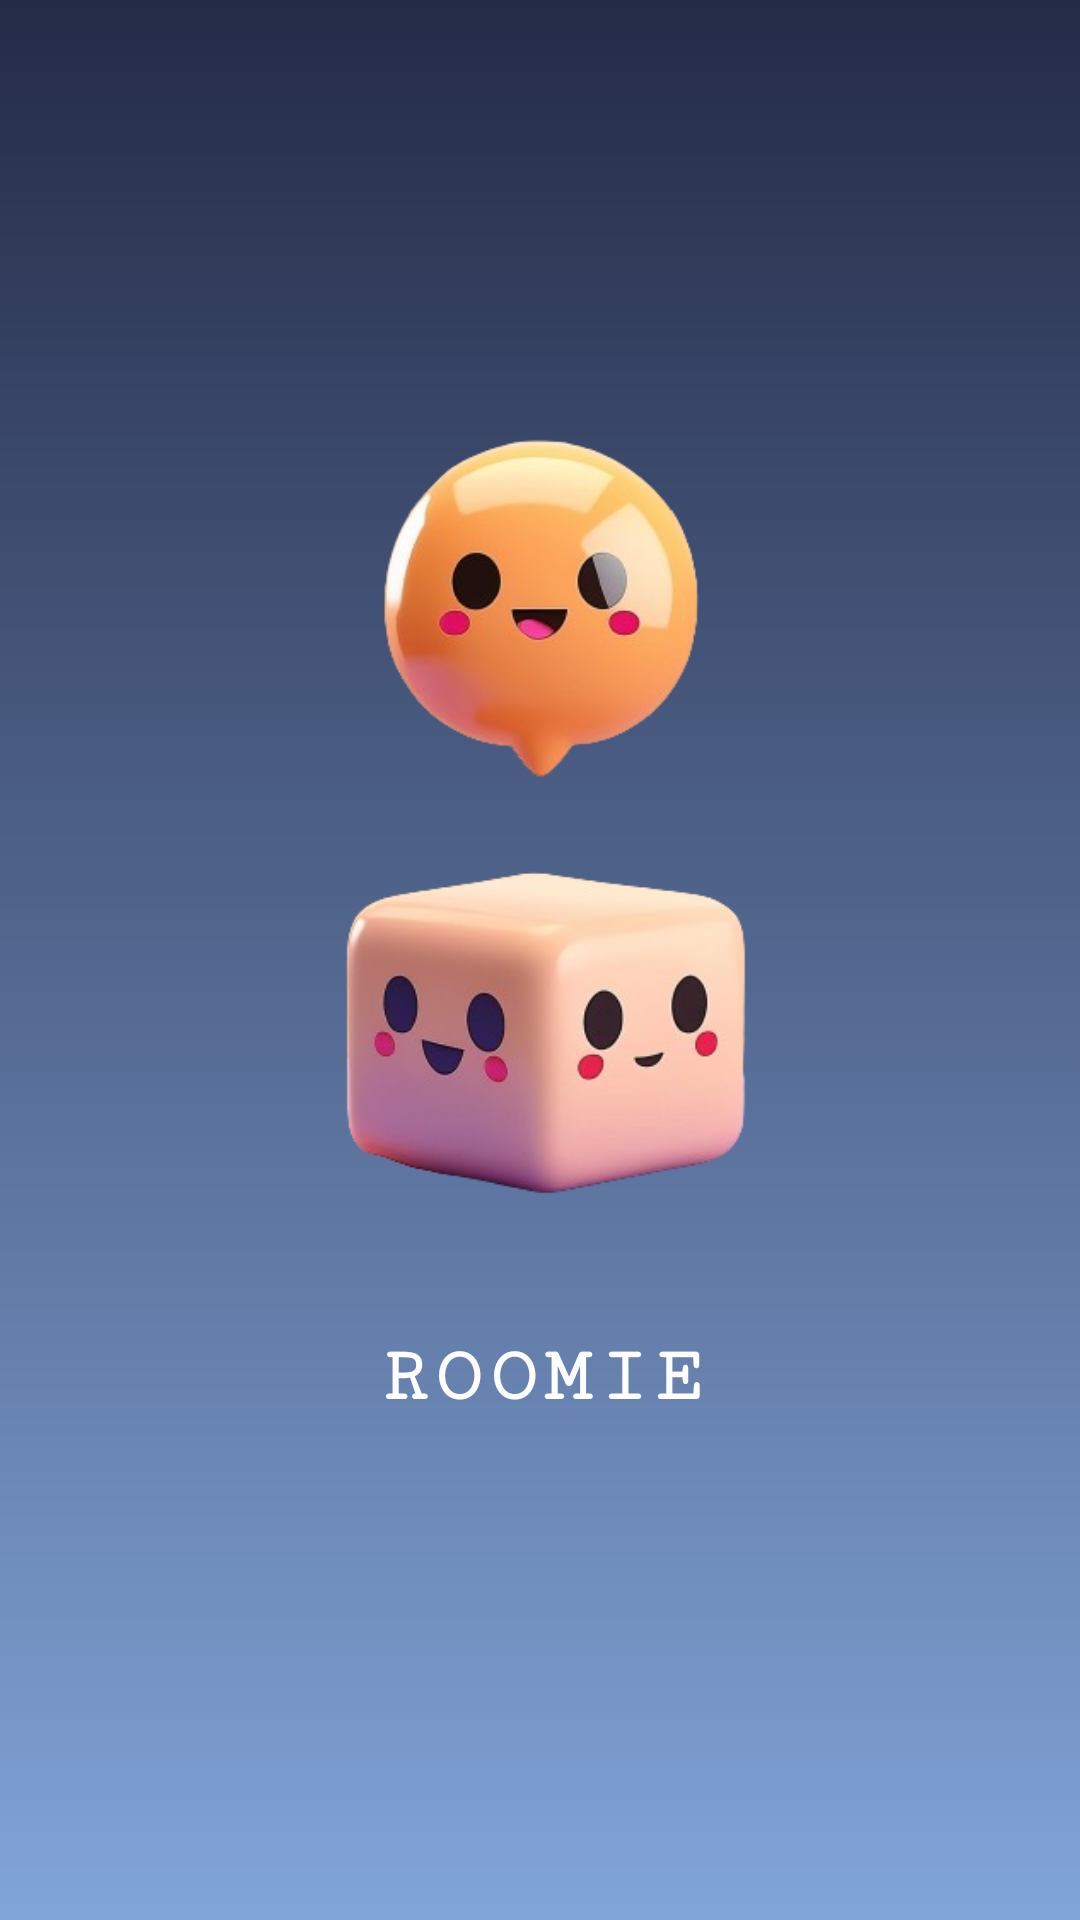

Android layout source for this screen:
<!-- AndroidManifest.xml: application theme Theme.Roomie_app -->
<!-- res/layout/activity_main.xml -->
<?xml version="1.0" encoding="utf-8"?>
<androidx.constraintlayout.widget.ConstraintLayout xmlns:android="http://schemas.android.com/apk/res/android"
    xmlns:app="http://schemas.android.com/apk/res-auto"
    xmlns:tools="http://schemas.android.com/tools"
    android:layout_width="match_parent"
    android:layout_height="match_parent"
    tools:context=".MainActivity"
    android:background="@drawable/gradient_background">

    <androidx.constraintlayout.widget.ConstraintLayout
        android:layout_width="match_parent"
        android:layout_height="match_parent">

        <ImageView
            android:id="@+id/logo"
            android:layout_width="344dp"
            android:layout_height="322dp"
            android:layout_gravity="center"
            android:src="@drawable/rm_logo"
            app:layout_constraintBottom_toBottomOf="parent"
            app:layout_constraintEnd_toEndOf="parent"
            app:layout_constraintHorizontal_bias="0.492"
            app:layout_constraintStart_toStartOf="parent"
            app:layout_constraintTop_toTopOf="parent"
            app:layout_constraintVertical_bias="0.334" />

        <TextView
            android:id="@+id/textView"
            android:layout_width="wrap_content"
            android:layout_height="wrap_content"
            android:fontFamily="serif-monospace"
            android:letterSpacing="0.1"
            android:text="ROOMIE"
            android:textColor="@color/white"
            android:textSize="26dp"
            android:textStyle="bold"
            app:layout_constraintBottom_toBottomOf="parent"
            app:layout_constraintEnd_toEndOf="parent"
            app:layout_constraintStart_toStartOf="parent"
            app:layout_constraintTop_toBottomOf="@+id/logo"
            app:layout_constraintVertical_bias="0.09" />


    </androidx.constraintlayout.widget.ConstraintLayout>
</androidx.constraintlayout.widget.ConstraintLayout>
<!-- resources referenced by this layout -->
<resources>
  <!-- drawable gradient_background (drawable) -->
  <?xml version="1.0" encoding="utf-8"?>
  <shape xmlns:android="http://schemas.android.com/apk/res/android">
  <gradient android:startColor="#242B47" android:endColor="#81A4D8" android:angle="@integer/material_motion_duration_long_1"/>
  
  </shape>
  <!-- drawable rm_logo: png bitmap (drawable, 110474 bytes) -->
  <style name="Theme.Roomie_app" parent="Base.Theme.Roomie_app" />
  <style name="Base.Theme.Roomie_app" parent="Theme.Material3.DayNight.NoActionBar">
          <item name="colorPrimary">#EDF5FD</item>
          
          
      </style>
  <!-- not gathered from this repository: default colours our renderer supplied (Android Studio template values) -->
  <color name="white">#FFFFFFFF</color>
</resources>
